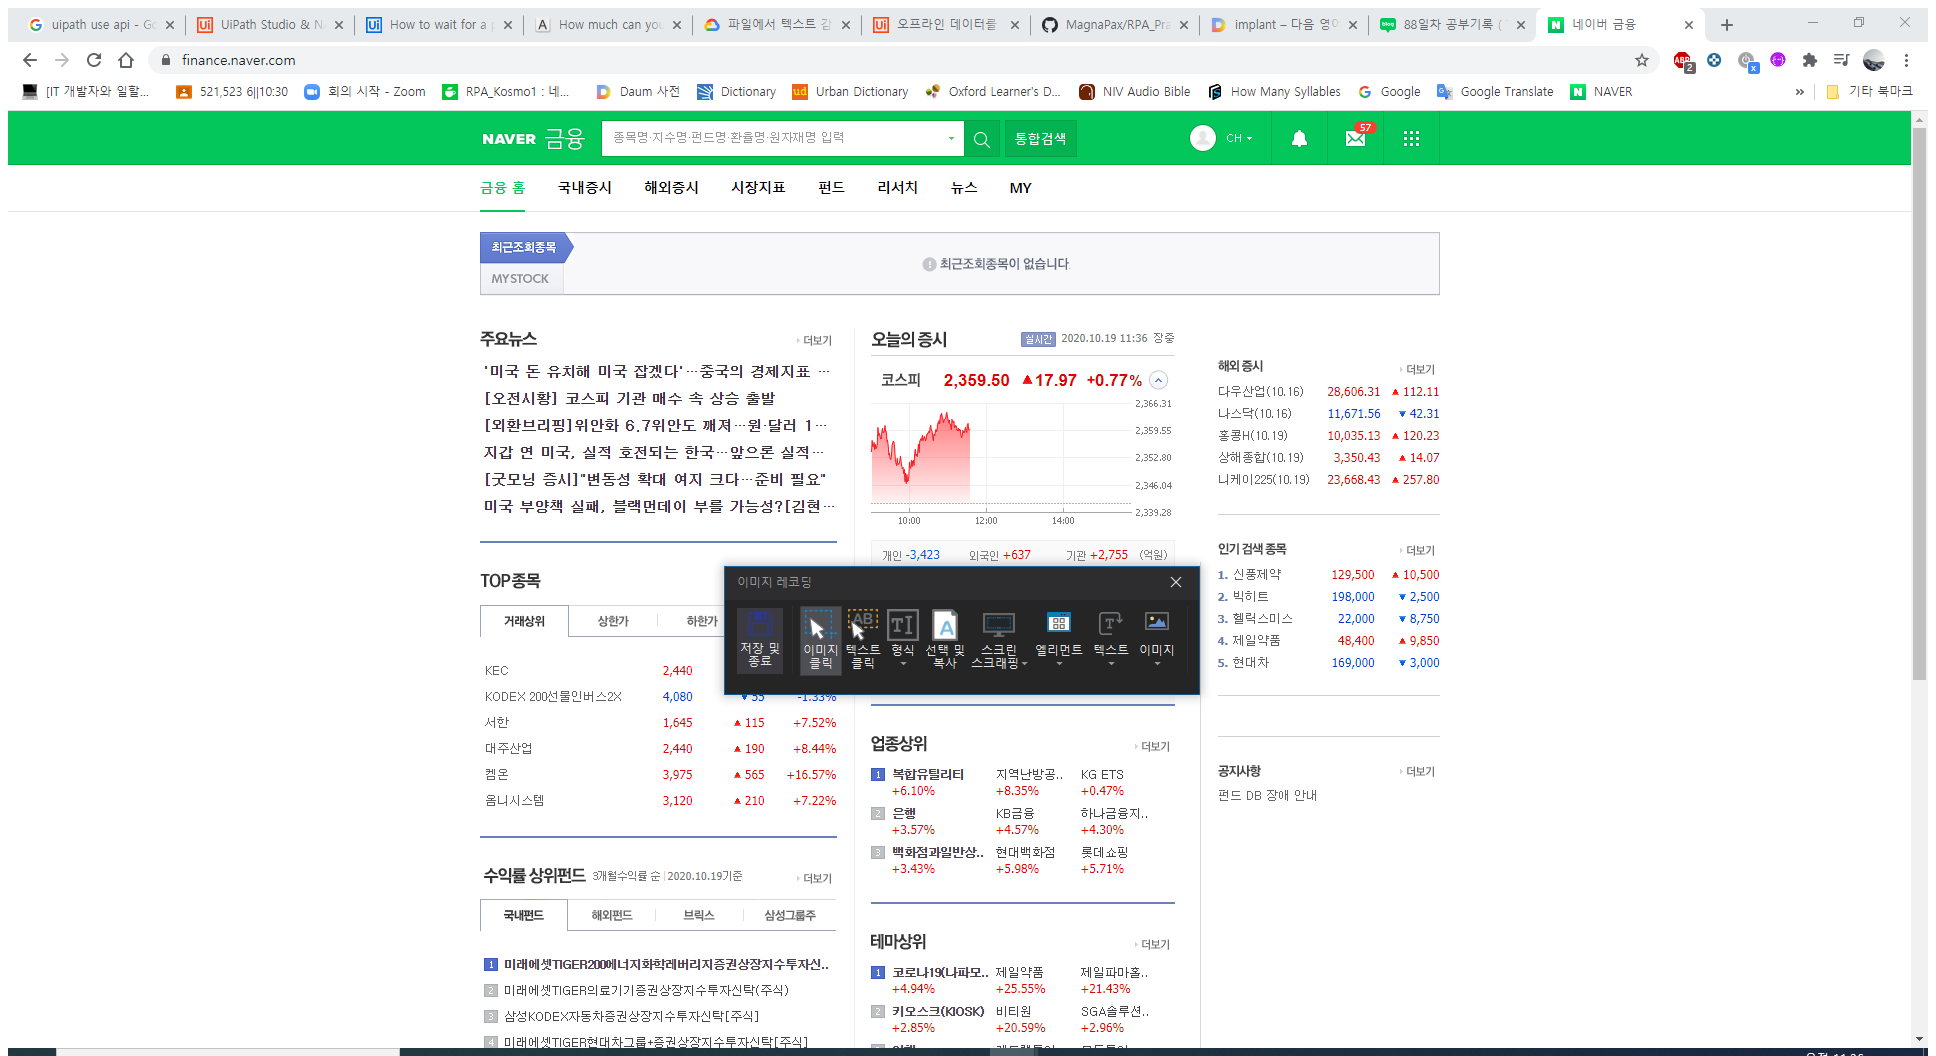
Task: RPA_Session18
Workflow: Main

Step 1: Attach Window 'NAVER Chr Chrome_wi' on the element in window 'NAVER - Chrome' (chrome.exe)
